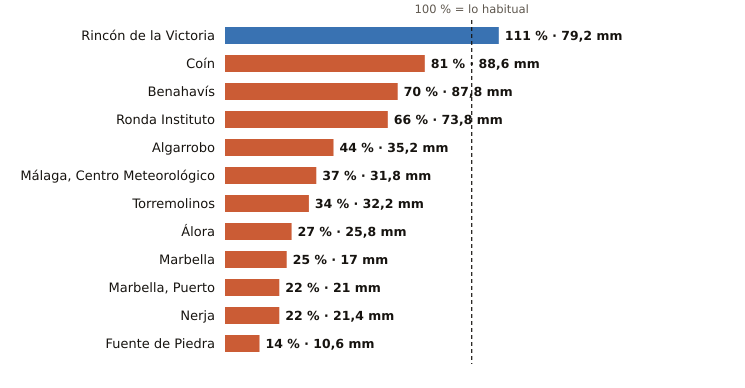

Source data for this figure (header and first rows):
estacion, provincia, indicativo, mm_otono, referencia_mm, pct, periodo_referencia, hasta, hora
Rincón de la Victoria, Málaga, 6175X, 79.2, 71.1, 111, 2006-2025, 2026-11-01, 19
Coín, Málaga, 6143X, 88.6, 109.4, 81, 2003-2025, 2026-11-01, 20
Benahavís, Málaga, 6069X, 87.8, 125.2, 70, 2005-2025, 2026-11-01, 20
Ronda Instituto, Málaga, 6032X, 73.8, 111.8, 66, 2010-2025, 2026-11-01, 19
Algarrobo, Málaga, 6201X, 35.2, 79.3, 44, 2003-2025, 2026-11-01, 19
Málaga, Centro Meteorológico, Málaga, 6156X, 31.8, 86.1, 37, 1991-2020, 2026-11-01, 20
Torremolinos, Málaga, 6088X, 32.2, 94.9, 34, 2008-2025, 2026-11-01, 19
Álora, Málaga, 6127X, 25.8, 94.2, 27, 2008-2025, 2026-11-01, 19
Marbella, Málaga, 6083X, 17.0, 67.2, 25, 2009-2024, 2026-11-01, 20
Marbella, Puerto, Málaga, 6076X, 21.0, 94.7, 22, 2003-2025, 2026-11-01, 19
Nerja, Málaga, 6213X, 21.4, 96.6, 22, 2003-2025, 2026-11-01, 19
Fuente de Piedra, Málaga, 6375X, 10.6, 77.3, 14, 2009-2025, 2026-11-01, 19
